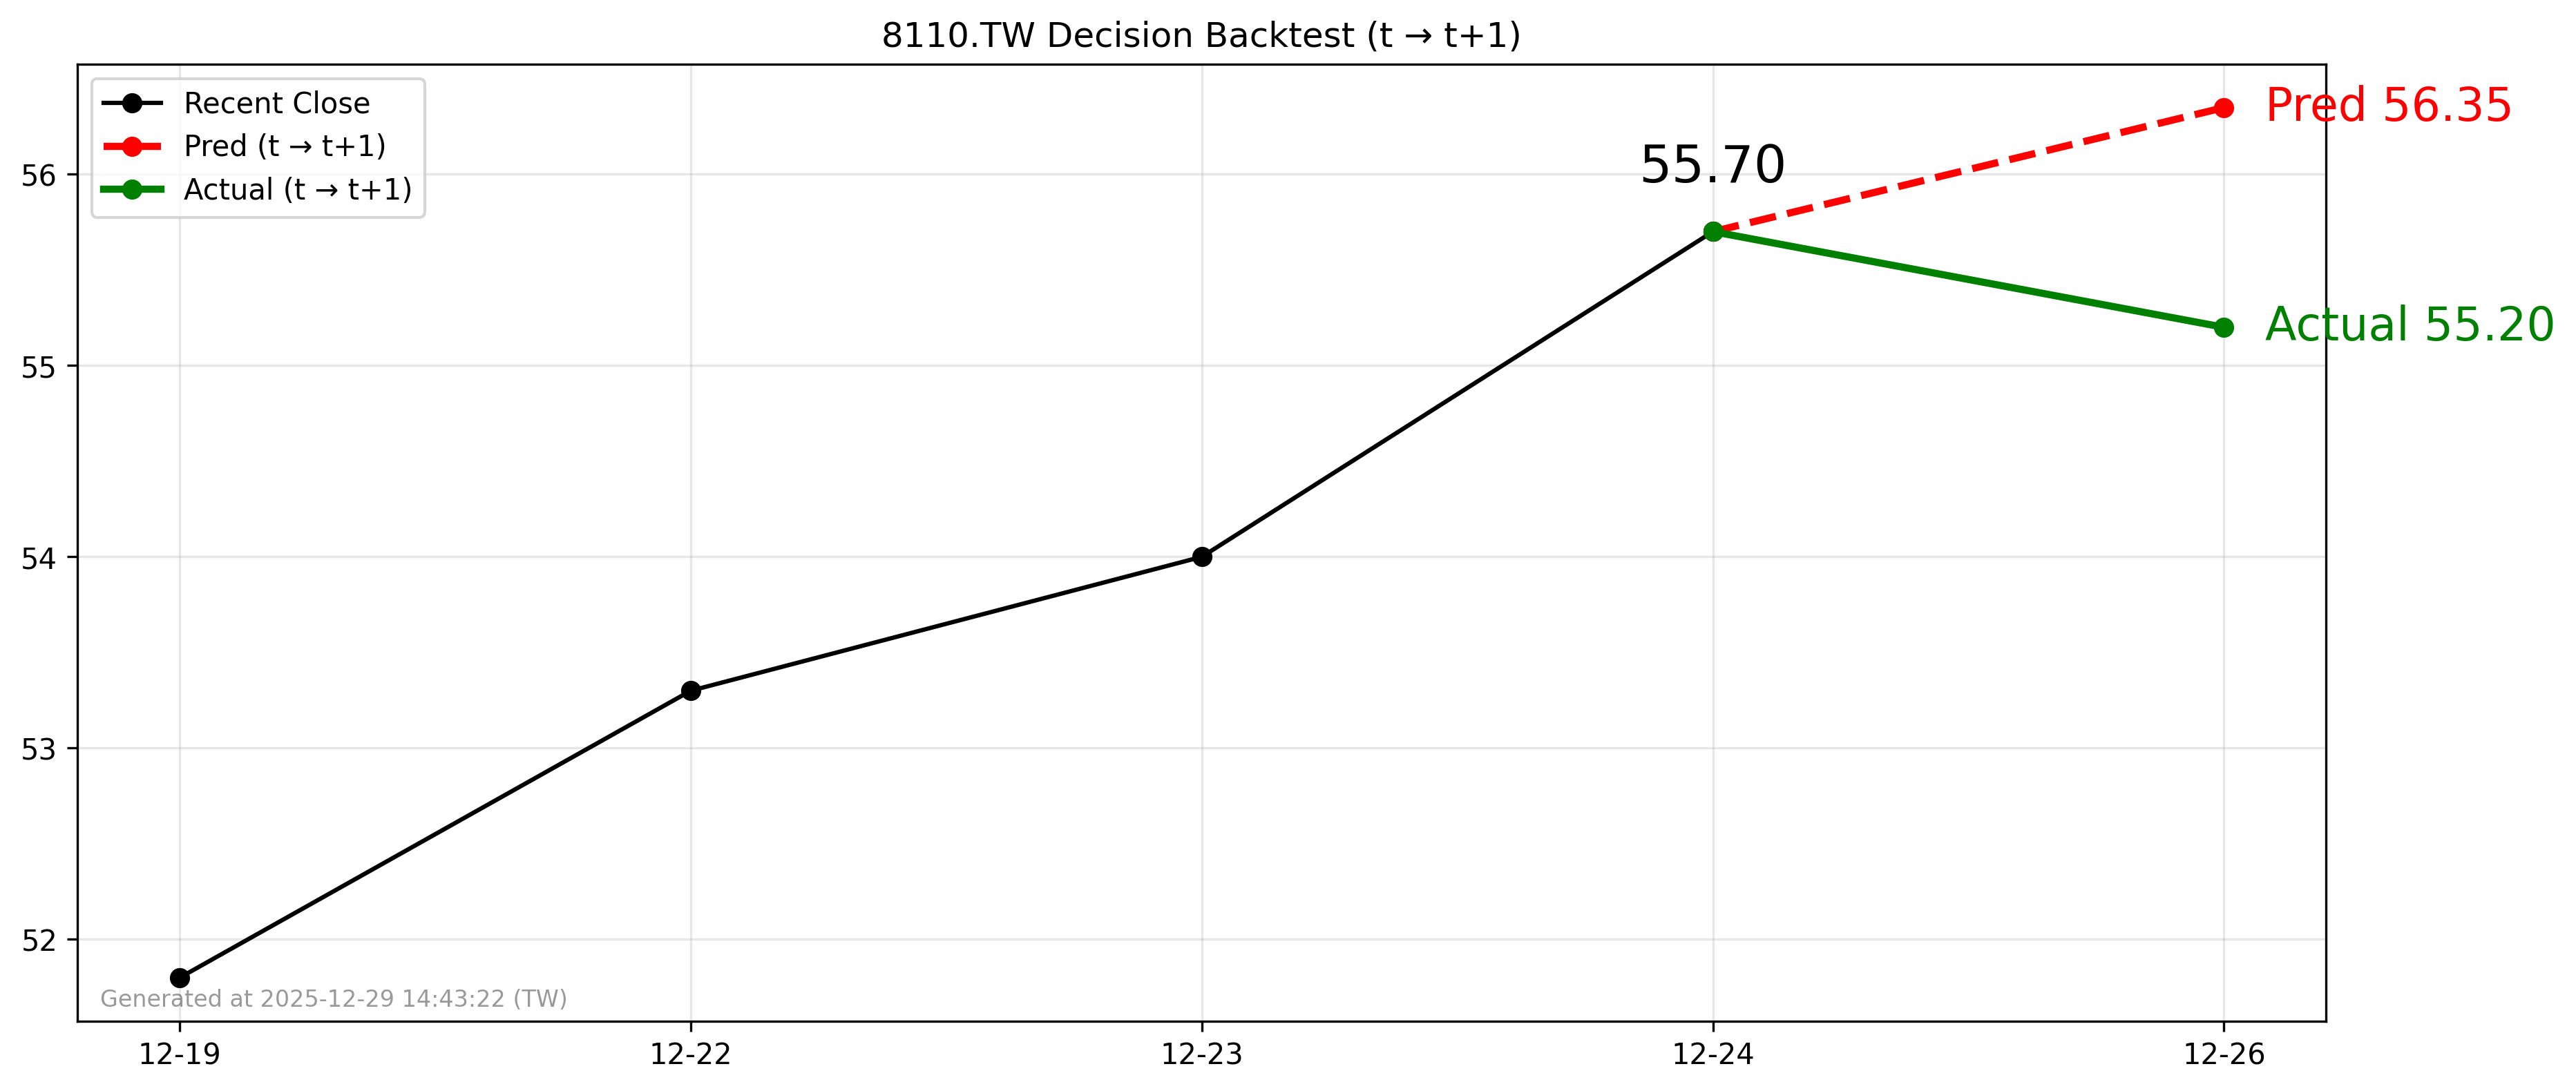

The data file committed next to this chart (first rows):
forecast_date, decision_day, close_t, pred_t1, actual_t1, direction_pred, direction_actual
2025-12-28, 2025-12-24, 55.7, 56.35, 55.2, 1, -1
